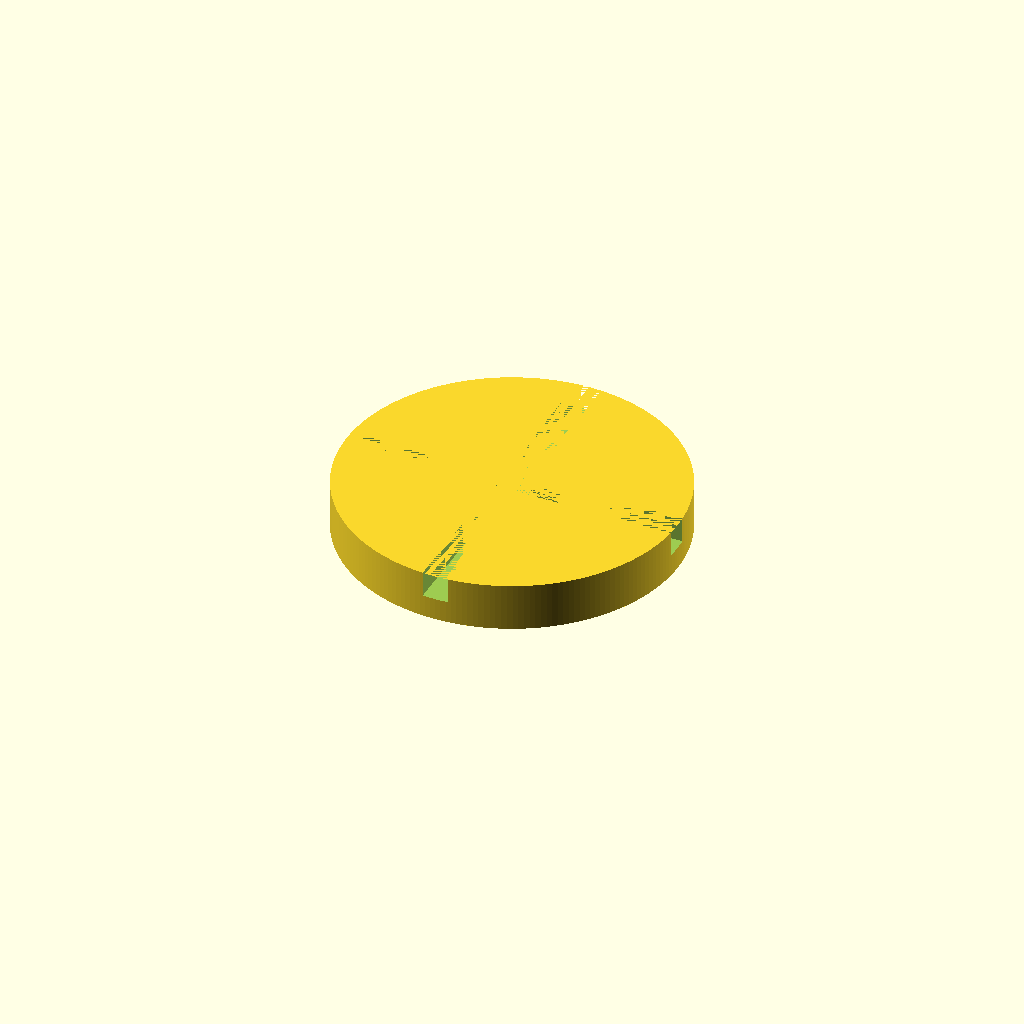
Cell 1: the model at its default parameters.
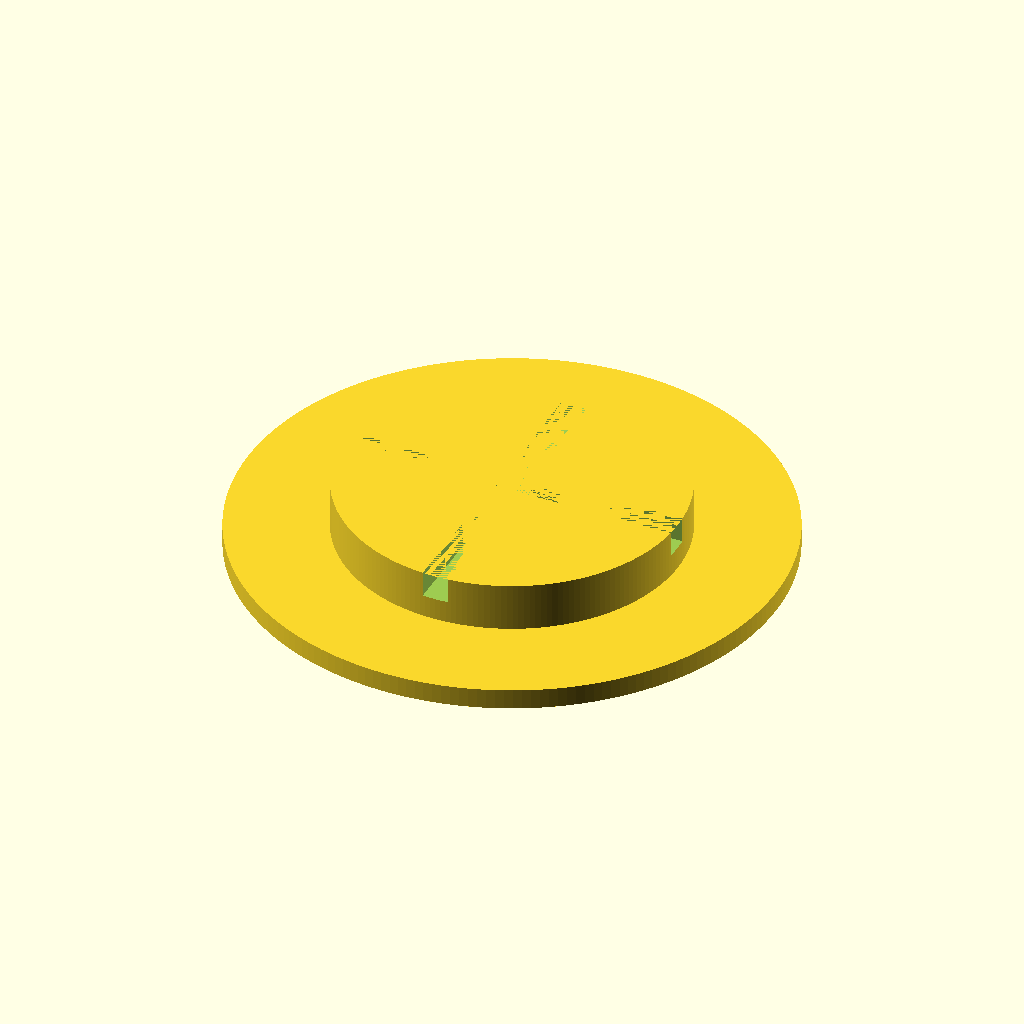
Cell 2: jackpad_bot_dia = 167 (everything else at default).
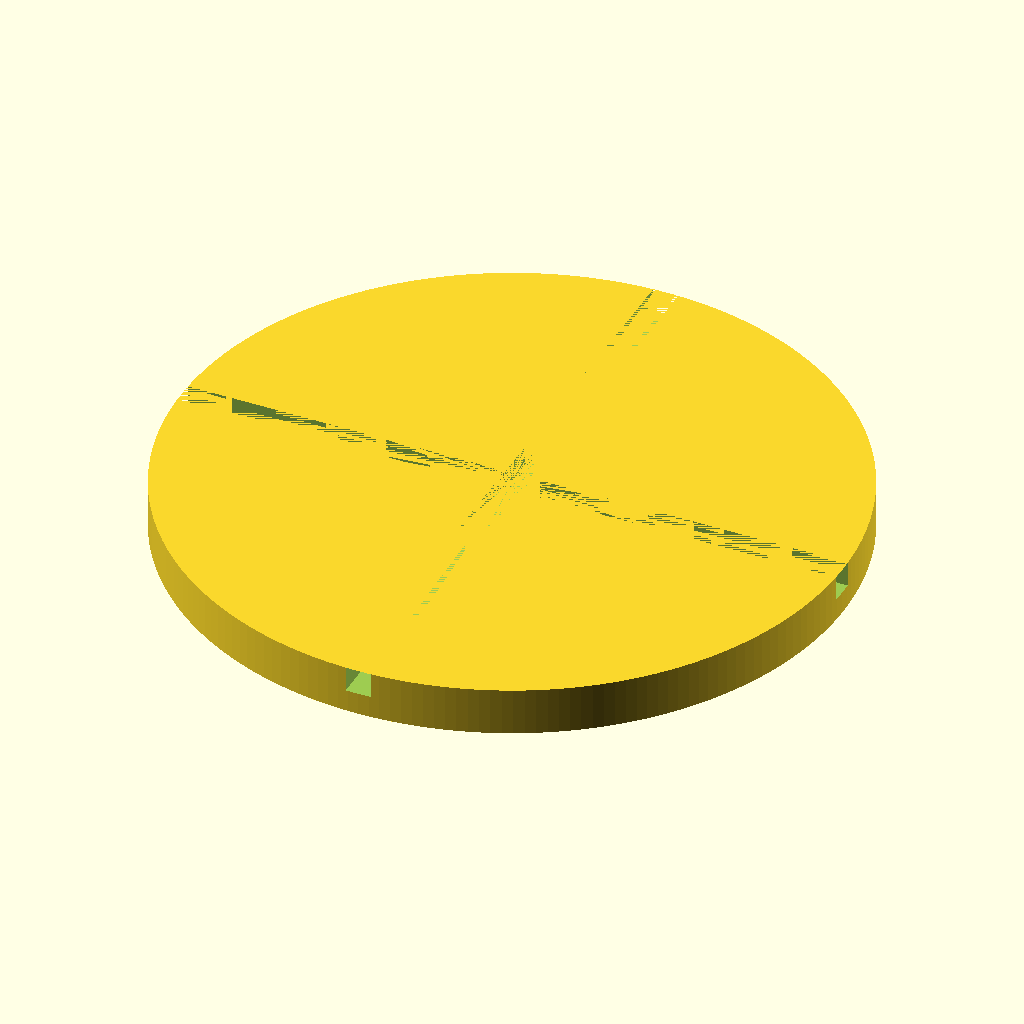
Cell 3 — jackpad_top_dia set to 210, the other parameters unchanged.
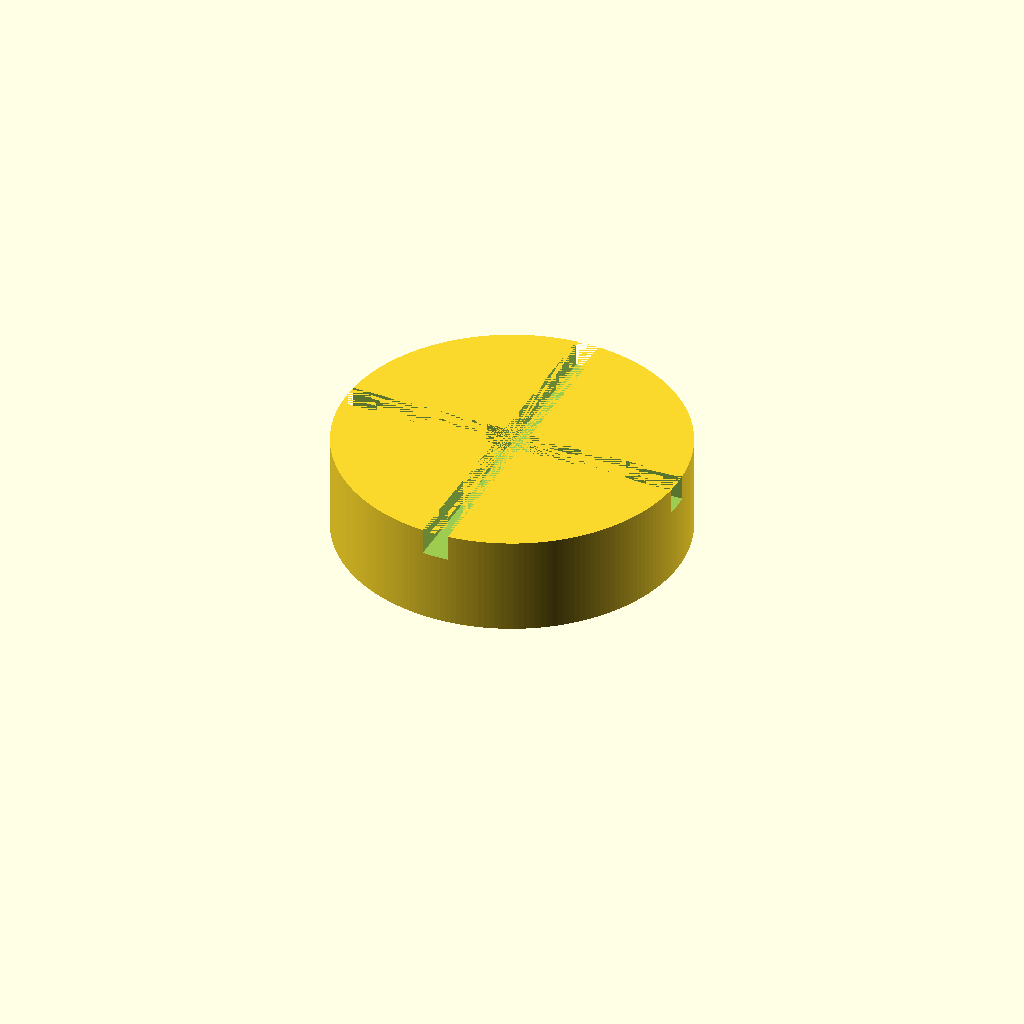
Cell 4: jackpad_top_height = 30 (everything else at default).
One fixed orthographic camera (rotation 55°, 0°, 25°; colour scheme Cornfield) for every cell.
Source of the model, inputs/thingiverse/files/thing-2989830/files/para-jackpad.scad:
//Begin of user adjustable parameters...

//These parameters are defaulted for the... 
//Harbor Freight 1.5 ton jack.
//Adjust for your jack accordingly.
jackpad_bot_dia=83.5;
jackpad_top_dia=105;
jackpad_bot_height=6.3;

//This is the thickness of the top cylinder.
//If you are adding slots make sure this is "thicker"
//than the slot(s) height(s)
//For no slots I set this to 9
jackpad_top_height=15;

//set these to zero if you want just a flat top
//set channel_1 width/height for a single slot
//set channel_2 width/height for a cross slot
channel_1_width=8;
channel_1_height=8;
channel_2_width=8;
channel_2_height=8;

//End of user adjusted parameters...


jackpad_bot_rad=jackpad_bot_dia / 2.0;
jackpad_top_rad=jackpad_top_dia / 2.0;
    
difference(){    
union(){
	translate([0,0,(jackpad_top_height/2.0)]) {
        cylinder (h = jackpad_top_height, r=jackpad_top_rad, center = true, $fn=200);
        }
	translate([0,0,-(jackpad_bot_height/2.0)]) {
        cylinder (h = jackpad_bot_height, r=jackpad_bot_rad, center = true, $fn=200);
        }
     }  

union(){        
    translate([0,0,(((jackpad_top_height/2.0)-(channel_1_height/2.0))+(jackpad_top_height/2.0))]) {
        cube ([channel_1_height,(jackpad_top_dia+10),channel_1_height], center = true);
        }   
    translate([0,0,(((jackpad_top_height/2.0)-(channel_1_height/2.0))+(jackpad_top_height/2.0))]) {
        cube ([(jackpad_top_dia+10),channel_2_width,channel_2_height], center = true);
        }  
     }  
}
Customizer parameters (derived from the source; name, type, default, range or options):
jackpad_bot_dia: number, default 83.5
jackpad_top_dia: number, default 105
jackpad_bot_height: number, default 6.3
jackpad_top_height: number, default 15
channel_1_width: number, default 8
channel_1_height: number, default 8
channel_2_width: number, default 8
channel_2_height: number, default 8
